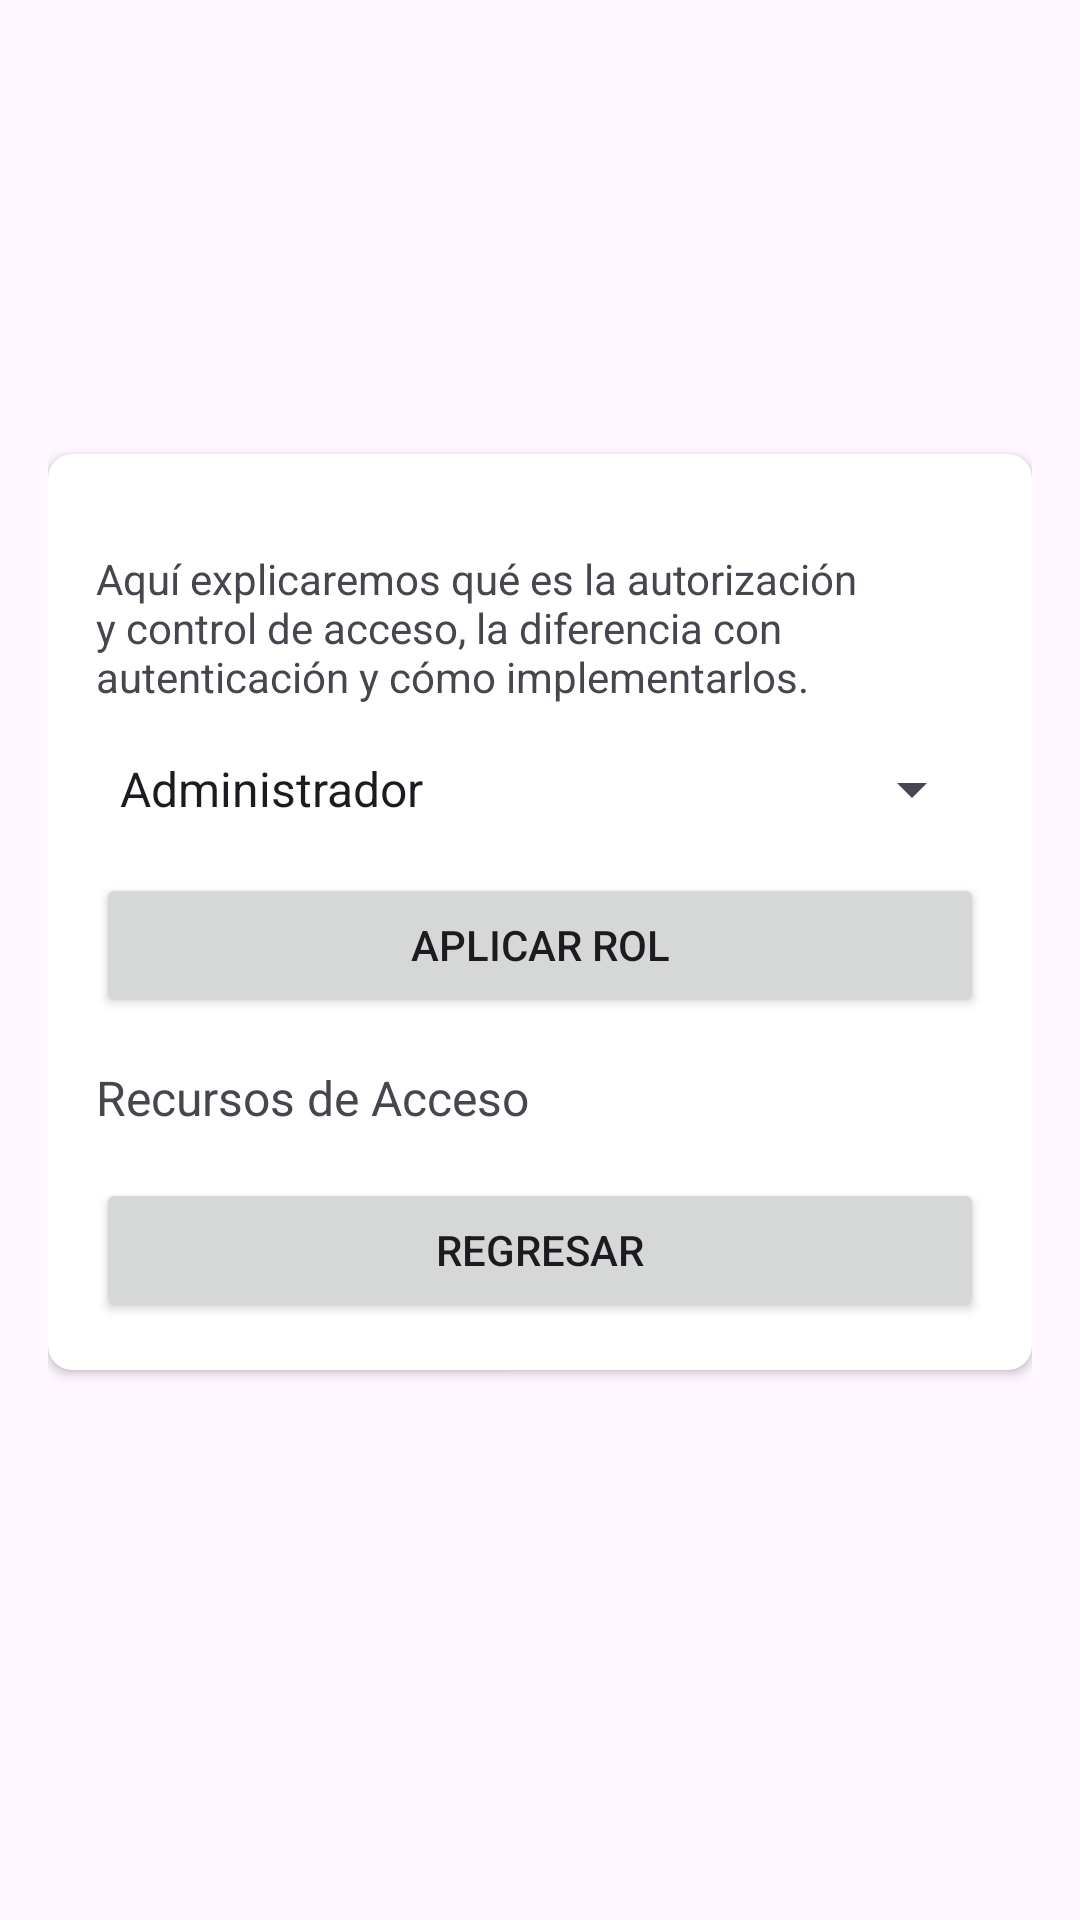

Android layout source for this screen:
<!-- AndroidManifest.xml: application theme Theme.EjemploSeguridad -->
<!-- res/layout/activity_authorization.xml -->
<?xml version="1.0" encoding="utf-8"?>
<androidx.constraintlayout.widget.ConstraintLayout xmlns:android="http://schemas.android.com/apk/res/android"
    xmlns:app="http://schemas.android.com/apk/res-auto"
    xmlns:tools="http://schemas.android.com/tools"
    android:layout_width="match_parent"
    android:layout_height="match_parent"
    android:padding="16dp"
    tools:context=".AuthorizationActivity">

    
    <ImageView
        android:id="@+id/header_image"
        android:layout_width="0dp"
        android:layout_height="wrap_content"
        android:src="@drawable/headerandfooter"
        android:layout_marginTop="-125dp"
        app:layout_constraintTop_toTopOf="parent"
        app:layout_constraintStart_toStartOf="parent"
        app:layout_constraintEnd_toEndOf="parent" />

    
    <TextView
        android:id="@+id/title"
        android:layout_width="0dp"
        android:layout_height="wrap_content"
        android:text="@string/AuthorizationActivity_Logintitle_title"
        android:textSize="24sp"
        android:textStyle="bold"
        android:textAlignment="center"
        android:paddingBottom="16dp"
        app:layout_constraintTop_toBottomOf="@id/header_image"
        app:layout_constraintStart_toStartOf="parent"
        app:layout_constraintEnd_toEndOf="parent" />

    
    <androidx.cardview.widget.CardView
        android:id="@+id/content_card"
        android:layout_width="0dp"
        android:layout_height="wrap_content"
        android:layout_marginTop="16dp"
        app:cardCornerRadius="8dp"
        app:layout_constraintTop_toBottomOf="@id/title"
        app:layout_constraintStart_toStartOf="parent"
        app:layout_constraintEnd_toEndOf="parent"
        app:layout_constraintBottom_toBottomOf="parent">

        <LinearLayout
            android:layout_width="match_parent"
            android:layout_height="wrap_content"
            android:orientation="vertical"
            android:padding="16dp">

            
            <TextView
                android:id="@+id/authorization_explanation"
                android:layout_width="match_parent"
                android:layout_height="wrap_content"
                android:text="@string/AuthorizationActivity_authorization_explanation"
                android:paddingTop="16dp"
                android:layout_marginBottom="16dp" />

            
            <Spinner
                android:id="@+id/role_spinner"
                android:layout_width="match_parent"
                android:layout_height="wrap_content"
                android:entries="@array/roles_array"
                android:layout_marginBottom="16dp" />

            
            <Button
                android:id="@+id/apply_role_button"
                android:layout_width="match_parent"
                android:layout_height="wrap_content"
                android:text="@string/AuthorizationActivity_apply_role_button_text"
                android:layout_marginBottom="16dp" />

            
            <TextView
                android:id="@+id/access_resources"
                android:layout_width="match_parent"
                android:layout_height="wrap_content"
                android:text="@string/AuthorizationActivity_access_resources"
                android:textSize="16sp"
                android:layout_marginBottom="16dp" />

            
            <Button
                android:id="@+id/back_to_main_button"
                android:layout_width="match_parent"
                android:layout_height="wrap_content"
                android:text="@string/AuthorizationActivity_back_to_main_button_text" />
        </LinearLayout>
    </androidx.cardview.widget.CardView>

    
    <ImageView
        android:id="@+id/footer_image"
        android:layout_width="0dp"
        android:layout_height="wrap_content"
        android:src="@drawable/headerandfooter"
        android:layout_marginBottom="-125dp"
        app:layout_constraintBottom_toBottomOf="parent"
        app:layout_constraintStart_toStartOf="parent"
        app:layout_constraintEnd_toEndOf="parent" />

</androidx.constraintlayout.widget.ConstraintLayout>
<!-- resources referenced by this layout -->
<resources>
  <string-array name="roles_array">
          <item>Administrador</item>
          <item>Usuario</item>
          <item>Invitado</item>
      </string-array>
  <string name="AuthorizationActivity_Logintitle_title">Autorización y Control de Acceso</string>
  <string name="AuthorizationActivity_access_resources">Recursos de Acceso</string>
  <string name="AuthorizationActivity_apply_role_button_text">Aplicar Rol</string>
  <string name="AuthorizationActivity_authorization_explanation">Aquí explicaremos qué es la autorización y control de acceso, la diferencia con autenticación y cómo implementarlos.</string>
  <string name="AuthorizationActivity_back_to_main_button_text">Regresar</string>
  <style name="Theme.EjemploSeguridad" parent="Base.Theme.EjemploSeguridad" />
  <style name="Base.Theme.EjemploSeguridad" parent="Theme.Material3.DayNight.NoActionBar">
          
          
      </style>
</resources>
